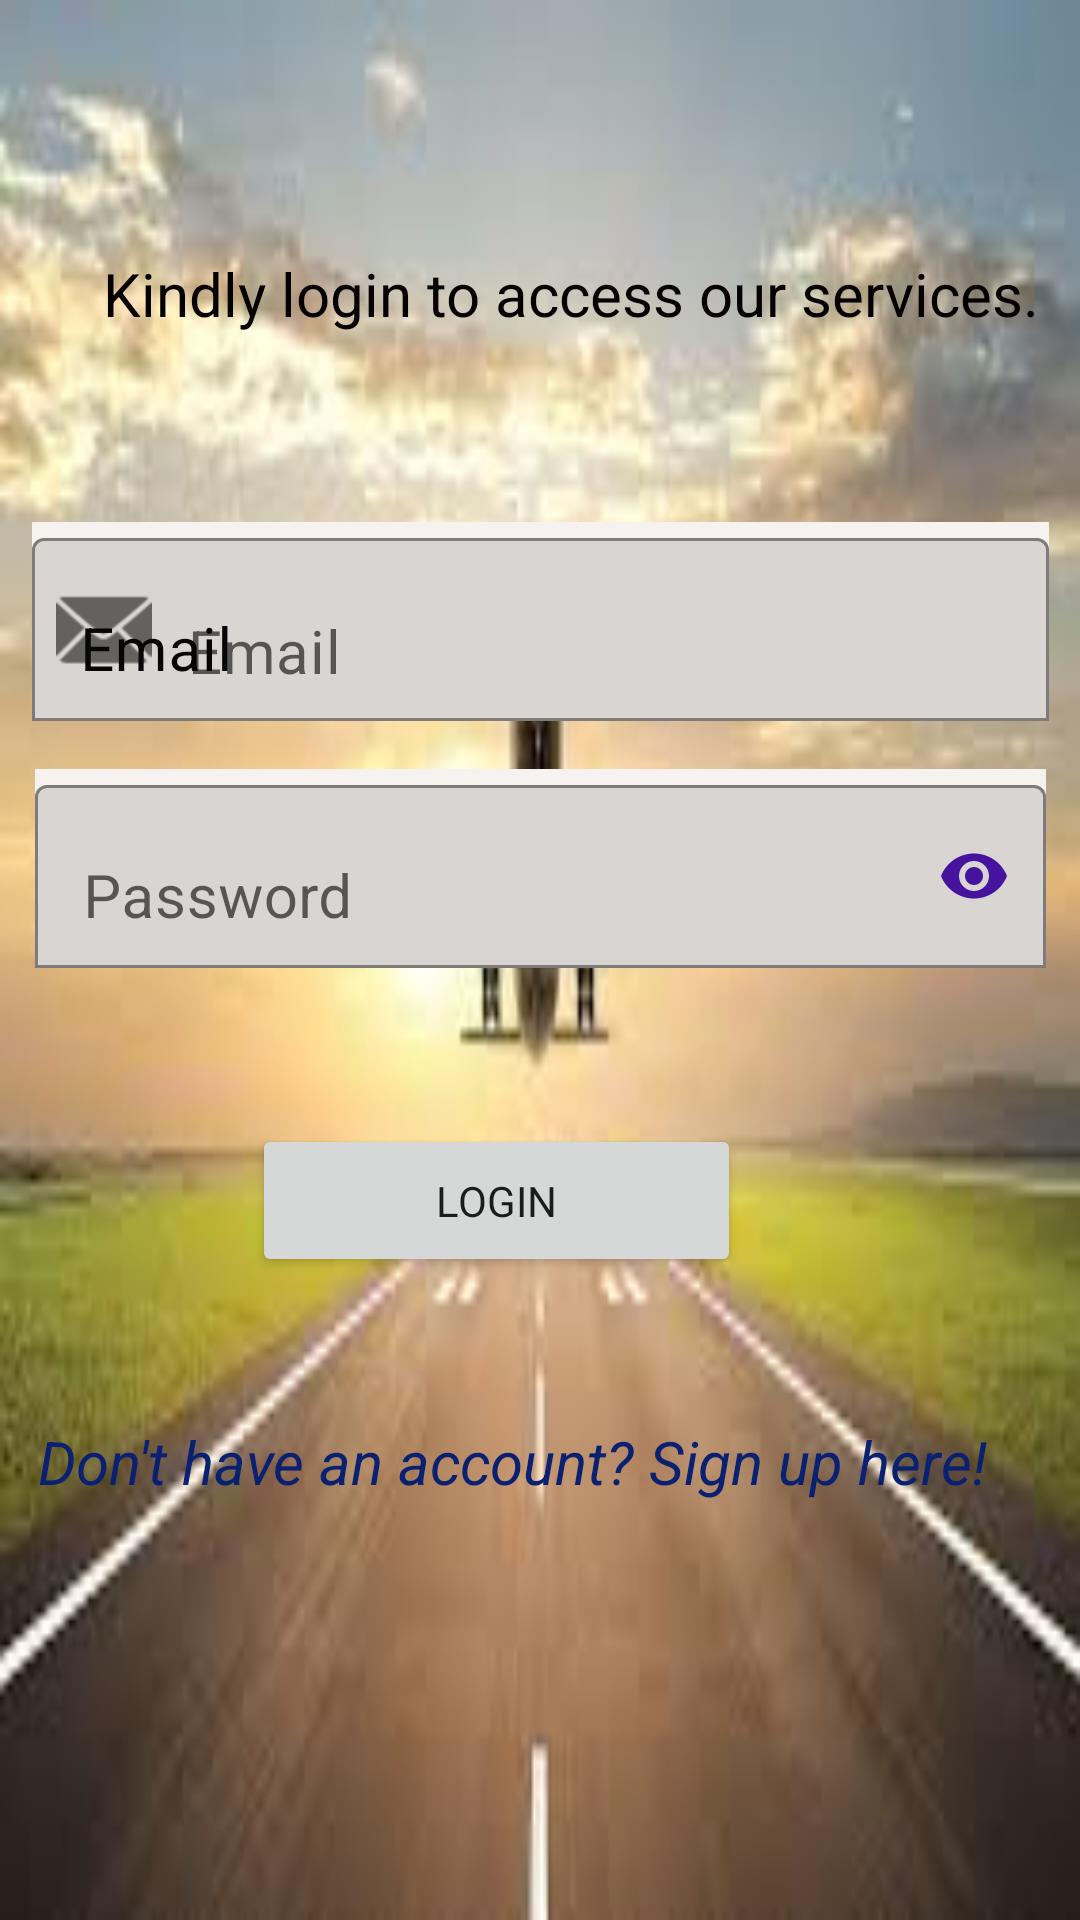

Layout XML and referenced resources for this Android screen:
<!-- AndroidManifest.xml: application theme Theme.FlightTracking -->
<!-- res/layout/activity_login.xml -->
<?xml version="1.0" encoding="utf-8"?>
<androidx.constraintlayout.widget.ConstraintLayout xmlns:android="http://schemas.android.com/apk/res/android"
    xmlns:app="http://schemas.android.com/apk/res-auto"
    xmlns:tools="http://schemas.android.com/tools"
    android:layout_width="match_parent"
    android:layout_height="match_parent"
    tools:context=".ui.LoginActivity"
    android:background="@drawable/pln1">

    <com.google.android.material.textfield.TextInputLayout
        android:id="@+id/emailEditText"
        android:layout_width="339dp"
        android:layout_height="wrap_content"
        android:layout_marginStart="24dp"
        android:layout_marginTop="174dp"
        android:layout_marginEnd="24dp"
        android:background="#F6F2F0"
        android:hint="Email"
        android:textColorHint="#070606"
        app:boxBackgroundMode="outline"
        app:boxStrokeColor="#341073"
        app:layout_constraintEnd_toEndOf="parent"
        app:layout_constraintStart_toStartOf="parent"
        app:layout_constraintTop_toTopOf="parent"
        app:startIconDrawable="@android:drawable/ic_dialog_email">

        <com.google.android.material.textfield.TextInputEditText
            android:id="@+id/eText"
            android:layout_width="match_parent"
            android:layout_height="wrap_content"
            android:hint="Email"
            android:inputType="textEmailAddress"
            android:textSize="20sp" />
    </com.google.android.material.textfield.TextInputLayout>

    <com.google.android.material.textfield.TextInputLayout
        android:id="@+id/passwordEditText"
        android:layout_width="337dp"
        android:layout_height="wrap_content"
        android:layout_marginStart="24dp"
        android:layout_marginTop="16dp"
        android:layout_marginEnd="24dp"
        android:background="#F6F2F0"
        app:boxBackgroundMode="outline"
        app:boxStrokeColor="#673AB7"
        app:endIconMode="password_toggle"
        app:endIconTint="#45139E"
        app:layout_constraintEnd_toEndOf="parent"
        app:layout_constraintStart_toStartOf="parent"
        app:layout_constraintTop_toBottomOf="@+id/emailEditText"
        app:prefixTextColor="#020101"
        app:startIconDrawable="@drawable/ic_baseline_lock_24">

        <com.google.android.material.textfield.TextInputEditText
            android:id="@+id/epassText"
            android:layout_width="match_parent"
            android:layout_height="wrap_content"
            android:hint="Password"
            android:inputType="textPassword"
            android:textSize="20sp" />

    </com.google.android.material.textfield.TextInputLayout>

    <Button
        android:id="@+id/passwordLoginButton"
        android:layout_width="163dp"
        android:layout_height="51dp"
        android:layout_marginTop="52dp"
        android:text="Login"
        app:layout_constraintEnd_toEndOf="parent"
        app:layout_constraintHorizontal_bias="0.427"
        app:layout_constraintStart_toStartOf="parent"
        app:layout_constraintTop_toBottomOf="@+id/passwordEditText" />

    <TextView
        android:id="@+id/textView16"
        android:layout_width="364dp"
        android:layout_height="44dp"
        android:layout_marginStart="8dp"
        android:layout_marginTop="76dp"
        android:layout_marginEnd="8dp"
        android:gravity="center"
        android:text="Kindly login to access our services."
        android:textColor="#050101"
        android:textSize="20sp"
        app:layout_constraintBottom_toTopOf="@+id/emailEditText"
        app:layout_constraintEnd_toEndOf="parent"
        app:layout_constraintHorizontal_bias="0.0"
        app:layout_constraintStart_toStartOf="parent"
        app:layout_constraintTop_toTopOf="parent"
        app:layout_constraintVertical_bias="0.0" />

    <TextView
        android:id="@+id/registerTextView"
        android:layout_width="wrap_content"
        android:layout_height="wrap_content"
        android:layout_marginTop="48dp"
        android:gravity="center"
        android:text="Don't have an account? Sign up here!"
        android:textColor="#0A2071"
        android:textSize="20sp"
        android:textStyle="italic"
        app:layout_constraintEnd_toEndOf="parent"
        app:layout_constraintHorizontal_bias="0.29"
        app:layout_constraintStart_toStartOf="parent"
        app:layout_constraintTop_toBottomOf="@+id/passwordLoginButton" />

    <ProgressBar
        android:id="@+id/firebaseProgressBar"
        android:layout_width="wrap_content"
        android:layout_height="wrap_content"
        android:layout_centerInParent="true"
        android:layout_marginStart="36dp"
        android:visibility="gone"
        android:layout_marginTop="496dp"
        app:layout_constraintStart_toStartOf="parent"
        app:layout_constraintTop_toTopOf="parent" />

    <TextView
        android:id="@+id/loadingTextView"
        android:layout_width="wrap_content"
        android:layout_height="wrap_content"
        android:layout_below="@+id/firebaseProgressBar"
        android:layout_centerInParent="true"
        android:layout_marginStart="60dp"
        android:layout_marginTop="16dp"
        android:layout_marginEnd="351dp"
        app:layout_constraintEnd_toEndOf="parent"
        app:layout_constraintHorizontal_bias="1.0"
        app:layout_constraintStart_toStartOf="parent"
        app:layout_constraintTop_toBottomOf="@+id/firebaseProgressBar" />

</androidx.constraintlayout.widget.ConstraintLayout>
<!-- resources referenced by this layout -->
<resources>
  <!-- drawable pln1: jpeg bitmap (drawable, 6696 bytes) -->
  <style name="Theme.FlightTracking" parent="Theme.MaterialComponents.Light.DarkActionBar">
          
          <item name="colorPrimary">@color/purple_500</item>
          <item name="colorPrimaryVariant">@color/purple_700</item>
          <item name="colorOnPrimary">@color/white</item>
          <item name="fontFamily">@font/regular</item>
          
          <item name="colorSecondary">@color/teal_200</item>
          <item name="colorSecondaryVariant">@color/teal_700</item>
          <item name="colorOnSecondary">@color/black</item>
          
          <item name="android:statusBarColor" tools:targetApi="l">?attr/colorPrimaryVariant</item>
          
      </style>
  <!-- not gathered from this repository: default colours our renderer supplied (Android Studio template values) -->
  <color name="purple_500">#FF6200EE</color>
  <color name="purple_700">#FF3700B3</color>
  <color name="teal_200">#FF03DAC5</color>
  <color name="teal_700">#FF018786</color>
  <color name="black">#FF000000</color>
  <color name="white">#FFFFFFFF</color>
</resources>
